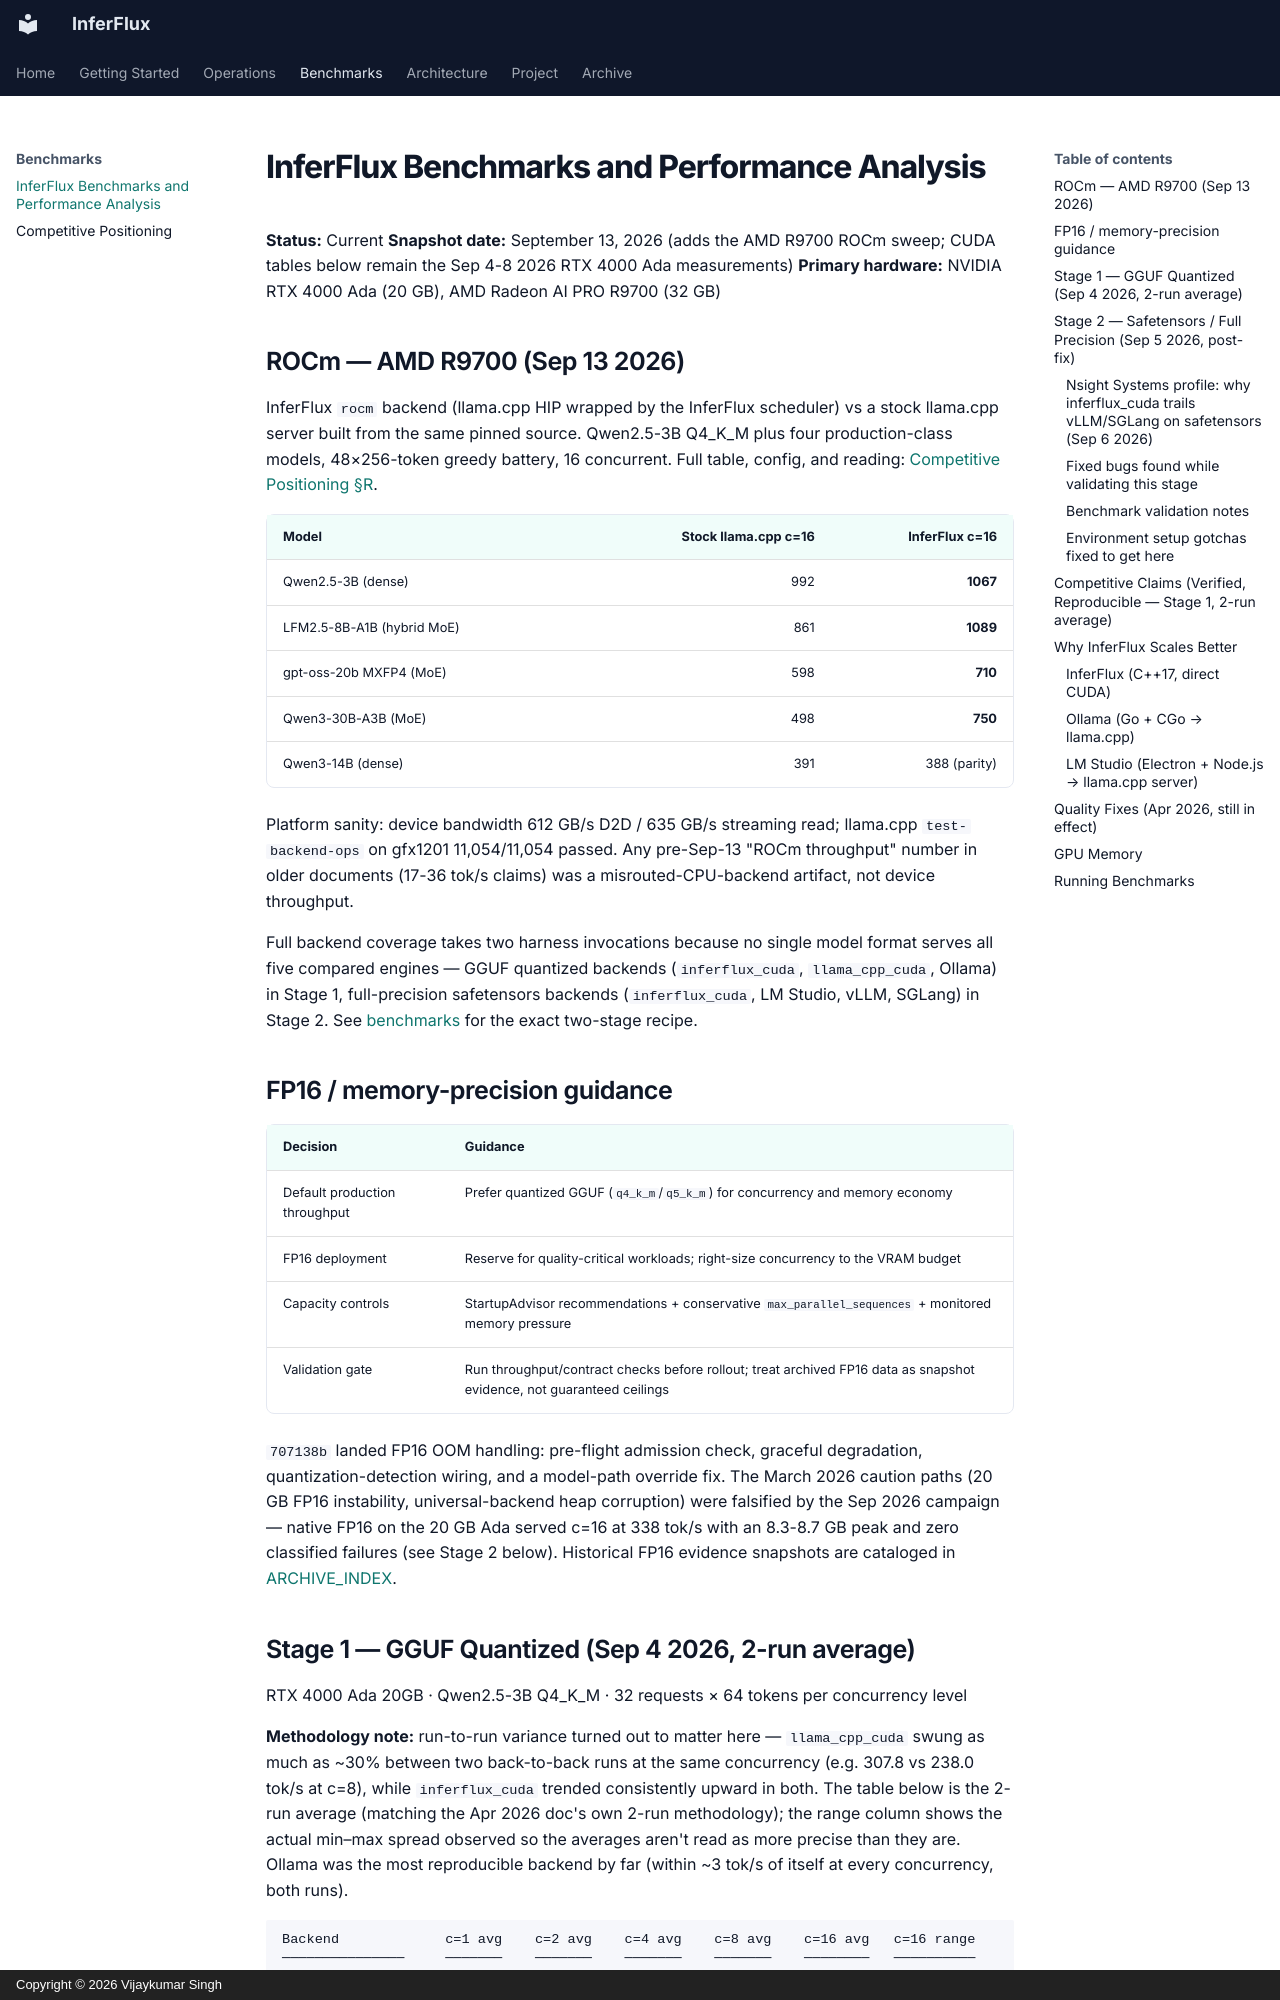

repository: anvai-labs/inferflux · page: benchmarks/index.html · generator: mkdocs · copyright: Copyright © 2026 Vijaykumar Singh

# InferFlux Benchmarks and Performance Analysis

**Status:** Current
**Snapshot date:** September 13, 2026 (adds the AMD R9700 ROCm sweep; CUDA
tables below remain the Sep 4-8 2026 RTX 4000 Ada measurements)
**Primary hardware:** NVIDIA RTX 4000 Ada (20 GB), AMD Radeon AI PRO R9700
(32 GB)

## ROCm — AMD R9700 (Sep 13 2026)

InferFlux `rocm` backend (llama.cpp HIP wrapped by the InferFlux scheduler)
vs a stock llama.cpp server built from the same pinned source. Qwen2.5-3B
Q4_K_M plus four production-class models, 48×256-token greedy battery, 16
concurrent. Full table, config, and reading:
[Competitive Positioning §R](COMPETITIVE_POSITIONING.md).

| Model | Stock llama.cpp c=16 | InferFlux c=16 |
|---|---:|---:|
| Qwen2.5-3B (dense) | 992 | **1067** |
| LFM2.5-8B-A1B (hybrid MoE) | 861 | **1089** |
| gpt-oss-20b MXFP4 (MoE) | 598 | **710** |
| Qwen3-30B-A3B (MoE) | 498 | **750** |
| Qwen3-14B (dense) | 391 | 388 (parity) |

Platform sanity: device bandwidth 612 GB/s D2D / 635 GB/s streaming read;
llama.cpp `test-backend-ops` on gfx1201 11,054/11,054 passed. Any
pre-Sep-13 "ROCm throughput" number in older documents (17-36 tok/s claims)
was a misrouted-CPU-backend artifact, not device throughput.

Full backend coverage takes two harness invocations because no single model
format serves all five compared engines — GGUF quantized backends
(`inferflux_cuda`, `llama_cpp_cuda`, Ollama) in Stage 1, full-precision
safetensors backends (`inferflux_cuda`, LM Studio, vLLM, SGLang) in Stage 2.
See [benchmarks](benchmarks.md#multi-backend-harness-reference)
for the exact two-stage recipe.

## FP16 / memory-precision guidance

| Decision | Guidance |
|---|---|
| Default production throughput | Prefer quantized GGUF (`q4_k_m`/`q5_k_m`) for concurrency and memory economy |
| FP16 deployment | Reserve for quality-critical workloads; right-size concurrency to the VRAM budget |
| Capacity controls | StartupAdvisor recommendations + conservative `max_parallel_sequences` + monitored memory pressure |
| Validation gate | Run throughput/contract checks before rollout; treat archived FP16 data as snapshot evidence, not guaranteed ceilings |

`707138b` landed FP16 OOM handling: pre-flight admission check, graceful
degradation, quantization-detection wiring, and a model-path override fix.
The March 2026 caution paths (20 GB FP16 instability, universal-backend
heap corruption) were falsified by the Sep 2026 campaign — native FP16 on
the 20 GB Ada served c=16 at 338 tok/s with an 8.3-8.7 GB peak and zero
classified failures (see Stage 2 below). Historical FP16 evidence snapshots
are cataloged in [ARCHIVE_INDEX](ARCHIVE_INDEX.md).
